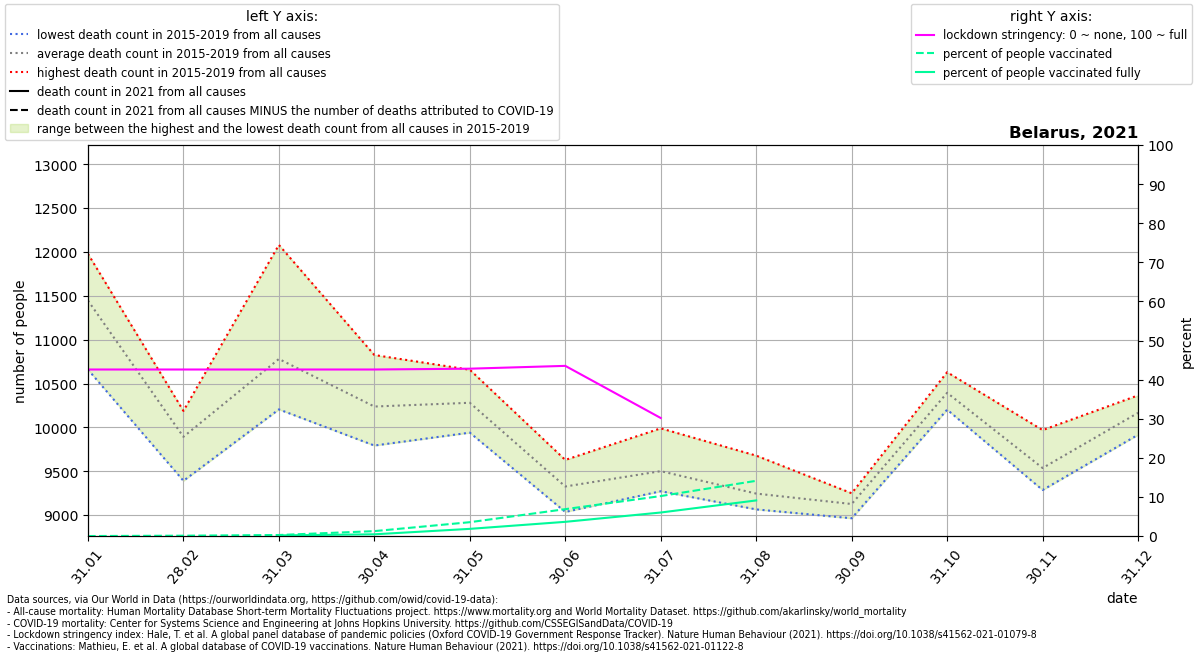

Values plotted in this chart, from the file beside it:
location, date, time, time_unit, deaths_2010_all_ages, deaths_2011_all_ages, deaths_2012_all_ages, deaths_2013_all_ages, deaths_2014_all_ages, deaths_2015_all_ages, deaths_2016_all_ages, deaths_2017_all_ages, deaths_2018_all_ages, deaths_2019_all_ages, deaths_2020_all_ages, deaths_2021_all_ages, new_deaths, stringency_index, people_vaccinated, people_fully_vaccinated, population, people_vaccinated_percent, people_fully_vaccinated_percent, deaths_min
Belarus, 2021-01-31, 1, monthly, , , , , , 11366, 11322, 11978, 10659, 11904, 10725, , 294.0, 42.59, 0.0, , 9449321, 0.0, , 10659
Belarus, 2021-02-28, 2, monthly, , , , , , 10005, 9764, 10188, 9391, 10115, 9622, , 258.0, 42.59, 8228, , 9449321, 0.08708, , 9391
Belarus, 2021-03-31, 3, monthly, , , , , , 11148, 10260, 10205, 12080, 10206, 10690, , 271.0, 42.59, 24733, 14830, 9449321, 0.2617, 0.1569, 10205
Belarus, 2021-04-30, 4, monthly, , , , , , 10410, 9817, 9793, 10825, 10343, 10886, , 295.0, 42.59, 118805, 41673, 9449321, 1.257, 0.441, 9793
Belarus, 2021-05-31, 5, monthly, , , , , , 10210, 10453, 10142, 9940, 10657, 11966, , 309.0, 42.8, 334472, 173306, 9449321, 3.54, 1.834, 9940
Belarus, 2021-06-30, 6, monthly, , , , , , 9399, 9629, 9304, 9036, 9263, 13016, , 292.0, 43.52, 649466, 343125, 9449321, 6.873, 3.631, 9036
Belarus, 2021-07-31, 7, monthly, , , , , , 9342, 9377, 9272, 9525, 9989, , , 311.0, 30.18, 965999, 568445, 9449321, 10.22, 6.016, 9272
Belarus, 2021-08-31, 8, monthly, , , , , , 9678, 9134, 9134, 9215, 9065, , , 18.0, , 1334540, 860453, 9449321, 14.12, 9.106, 9065
Belarus, 2021-09-30, 9, monthly, , , , , , 8964, 9073, 9233, 9249, 9113, , , , , , , , , , 8964
Belarus, 2021-10-31, 10, monthly, , , , , , 10202, 10364, 10629, 10256, 10519, , , , , , , , , , 10202
Belarus, 2021-11-30, 11, monthly, , , , , , 9286, 9969, 9509, 9545, 9374, , , , , , , , , , 9286
Belarus, 2021-12-31, 12, monthly, , , , , , 10015, 10207, 9916, 10326, 10365, , , , , , , , , , 9916
